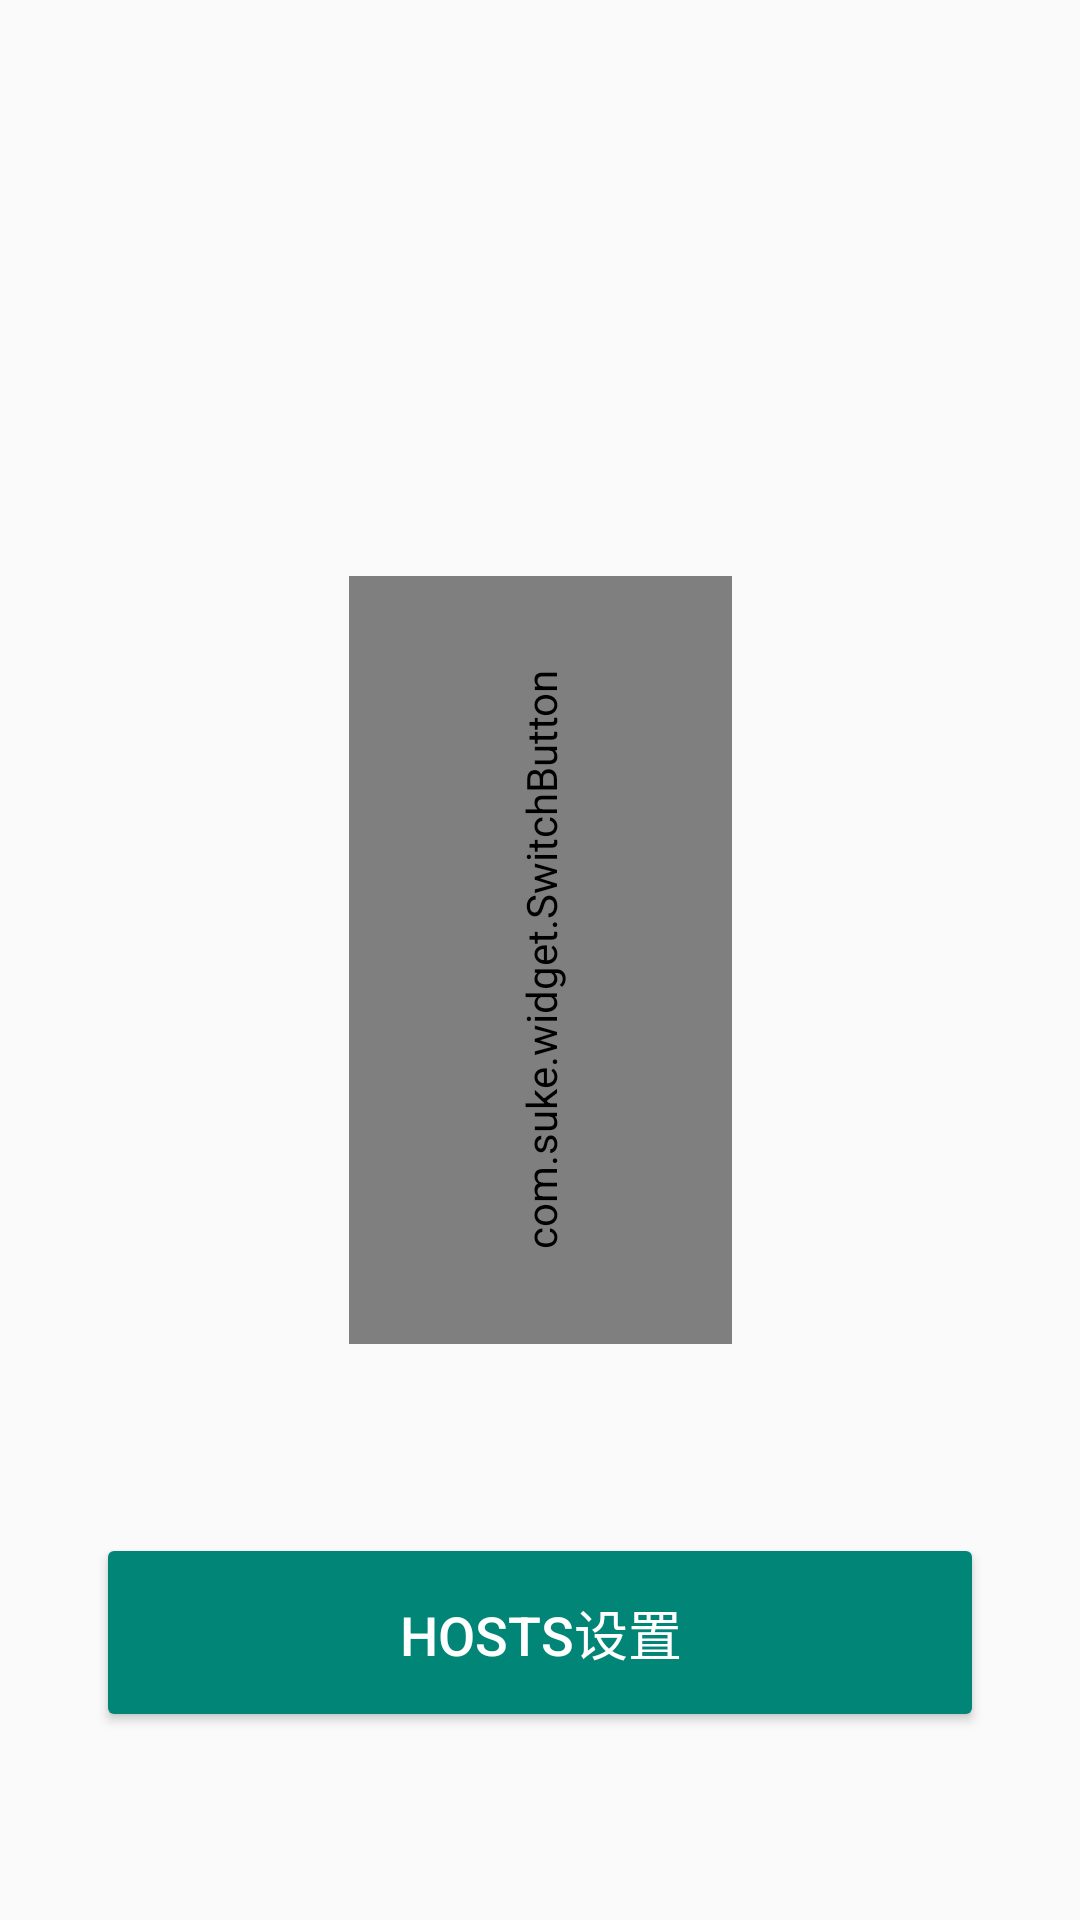

This screen was rendered from an Android layout file. Write that file and the resources it references.
<!-- AndroidManifest.xml: application theme AppTheme -->
<!-- res/layout/activity_main.xml -->
<?xml version="1.0" encoding="utf-8"?>
<android.support.constraint.ConstraintLayout
    xmlns:android="http://schemas.android.com/apk/res/android"
    xmlns:tools="http://schemas.android.com/tools"
    xmlns:app="http://schemas.android.com/apk/res-auto"
    android:layout_width="match_parent"
    android:layout_height="match_parent"
    tools:context="com.lmgy.redirect.ui.activity.MainActivity">
    <android.support.constraint.ConstraintLayout
        android:id="@+id/constraintLayout"
        android:layout_width="128dp"
        android:layout_height="256dp"
        android:layout_marginRight="8dp"
        app:layout_constraintRight_toRightOf="parent" android:layout_marginLeft="8dp"
        app:layout_constraintLeft_toLeftOf="parent" app:layout_constraintTop_toTopOf="parent"
        android:layout_marginTop="8dp"
        app:layout_constraintBottom_toBottomOf="parent" android:layout_marginBottom="8dp">
        <com.suke.widget.SwitchButton
            android:id="@+id/btn_vpn"
            android:layout_width="256dp"
            android:layout_height="128dp"
            android:text="@string/start_vpn"
            android:rotation="-90"
            android:layout_marginLeft="8dp"
            app:layout_constraintLeft_toLeftOf="parent" android:layout_marginRight="8dp"
            app:layout_constraintRight_toRightOf="parent" app:layout_constraintTop_toTopOf="parent"
            android:layout_marginTop="8dp" app:layout_constraintBottom_toBottomOf="parent"
            android:layout_marginBottom="8dp"/>
    </android.support.constraint.ConstraintLayout>

    <Button
        android:id="@+id/btn_setting"
        android:layout_width="match_parent"
        android:layout_height="wrap_content"
        android:layout_marginLeft="32dp"
        android:layout_marginTop="8dp"
        android:layout_marginRight="32dp"
        android:layout_marginBottom="8dp"
        android:paddingTop="20dp"
        android:paddingBottom="20dp"
        android:text="@string/hosts_setting"
        android:textColor="@color/white"
        android:textSize="18sp"
        app:layout_constraintBottom_toBottomOf="parent"
        app:layout_constraintLeft_toLeftOf="parent"
        app:layout_constraintRight_toRightOf="parent"
        app:layout_constraintTop_toBottomOf="@+id/constraintLayout" />


</android.support.constraint.ConstraintLayout>
<!-- resources referenced by this layout -->
<resources>
  <color name="white">#FFFFFF</color>
  <string name="hosts_setting">hosts设置</string>
  <string name="start_vpn">开启vpn</string>
  <style name="AppTheme" parent="Theme.AppCompat.Light.DarkActionBar">
          
          <item name="colorPrimary">@color/colorPrimary</item>
          <item name="colorPrimaryDark">@color/colorPrimaryDark</item>
          <item name="colorAccent">@color/colorAccent</item>
  
          <item name="android:textColorPrimary">@color/primary_text</item>
          <item name="android:textColorSecondary">@color/secondary_text</item>
          <item name="colorButtonNormal">@color/colorPrimary</item>
          <item name="dividerVertical">@color/divider</item>
      </style>
  <color name="colorPrimary">#008577</color>
  <color name="colorPrimaryDark">#00574B</color>
  <color name="colorAccent">#D81B60</color>
  <color name="primary_text">#212121</color>
  <color name="secondary_text">#757575</color>
  <color name="divider">#BDBDBD</color>
</resources>
